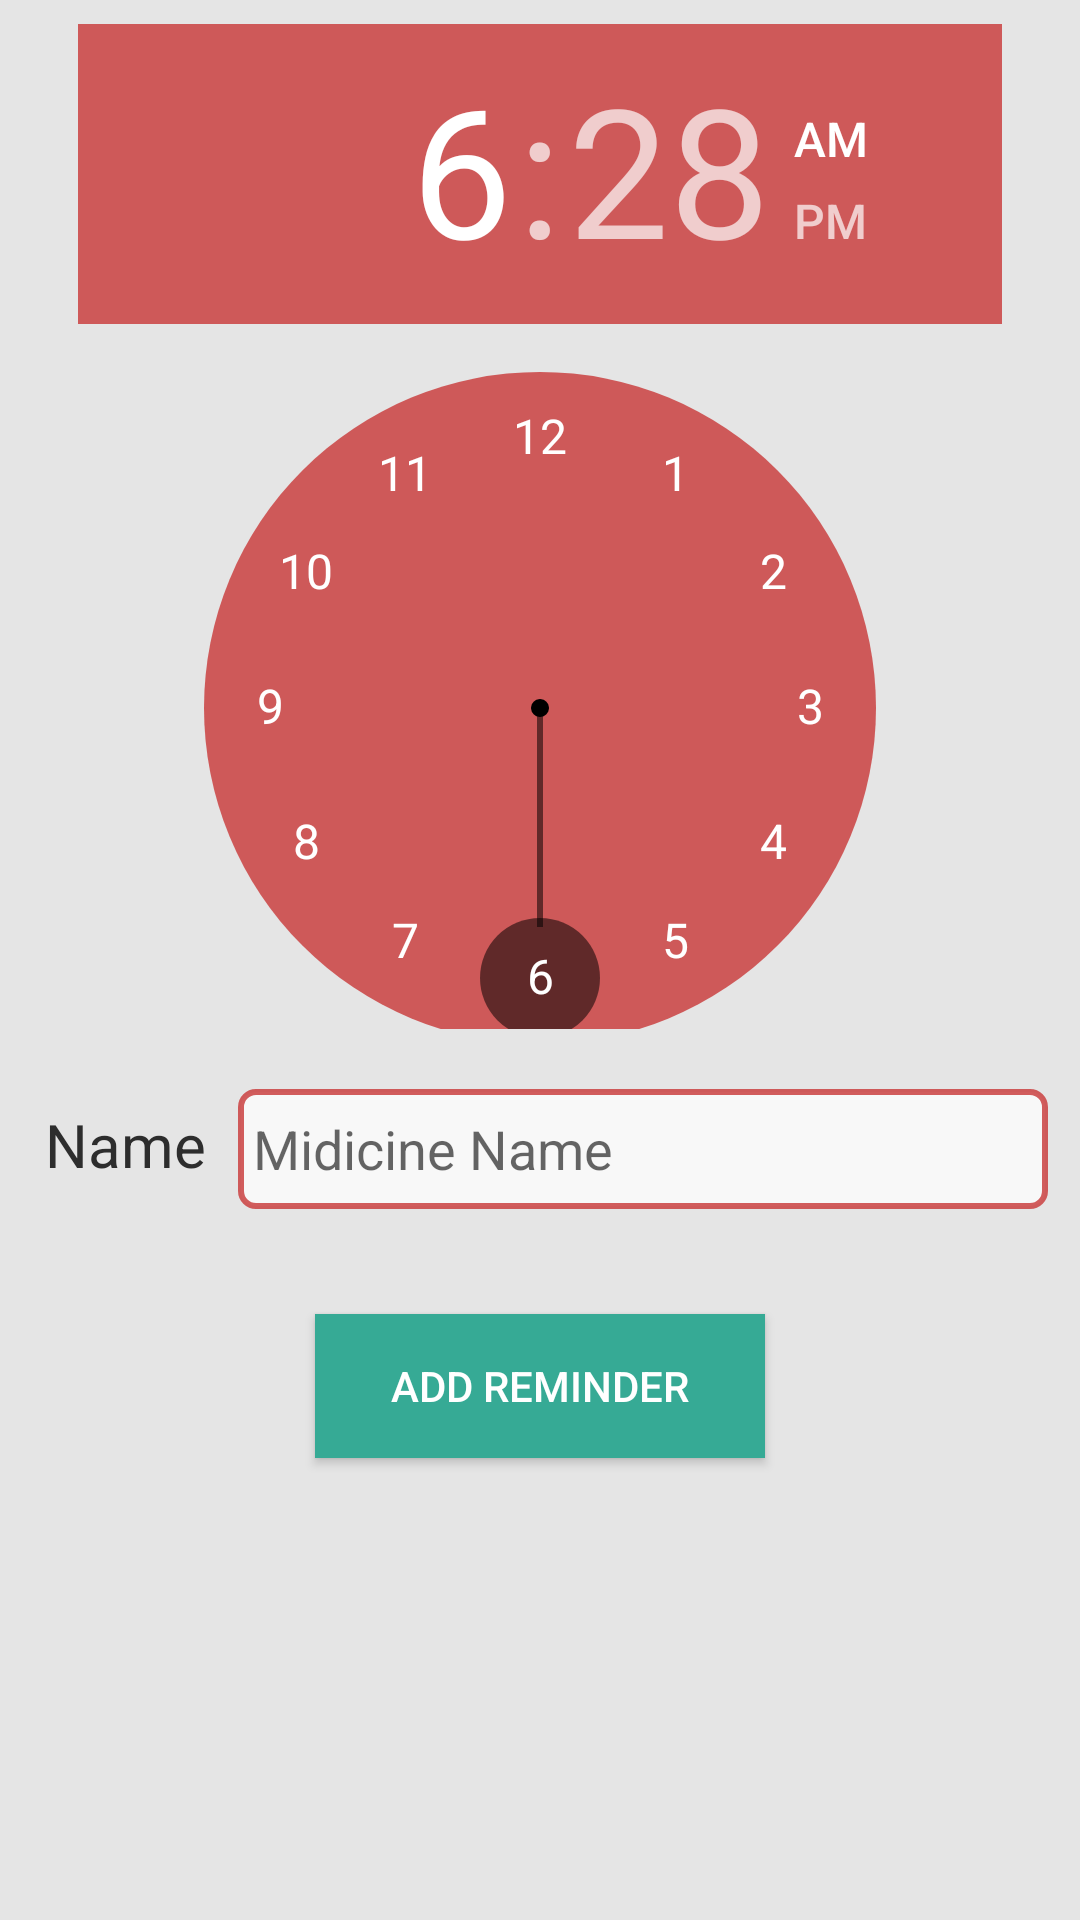

The Android layout XML behind this screen, and the referenced resources:
<!-- AndroidManifest.xml: activity theme AppTheme.NoActionBar -->
<!-- res/layout/activity_add_reminder.xml -->
<?xml version="1.0" encoding="utf-8"?>
<android.support.constraint.ConstraintLayout xmlns:android="http://schemas.android.com/apk/res/android"
    xmlns:app="http://schemas.android.com/apk/res-auto"
    xmlns:tools="http://schemas.android.com/tools"
    android:layout_width="match_parent"
    android:layout_height="match_parent"
    android:background="@color/dark_white"
    tools:context="com.example.crazynet.medicalhub.AddReminderActivity">

    <TimePicker
        android:id="@+id/timePicker"
        android:layout_width="308dp"
        android:layout_height="335dp"
        app:layout_constraintLeft_toLeftOf="parent"
        app:layout_constraintRight_toRightOf="parent"
        app:layout_constraintTop_toTopOf="parent"
        app:layout_constraintBottom_toBottomOf="parent"
        app:layout_constraintVertical_bias="0.0"
        android:numbersBackgroundColor="@color/red_light"
        style="@style/myTimePickerStyle"
        android:layout_marginTop="8dp"
        android:layout_marginLeft="8dp"
        android:layout_marginRight="8dp"
        android:layout_marginStart="8dp"
        android:layout_marginEnd="8dp" />

    <TextView
        android:id="@+id/txt_name_medical"
        android:layout_width="wrap_content"
        android:layout_height="wrap_content"
        android:text="Name"
        android:textColor="@color/black"
        android:textSize="20sp"
        app:layout_constraintTop_toBottomOf="@id/timePicker"
        app:layout_constraintStart_toStartOf="parent"
        android:layout_marginTop="25dp"
        android:layout_marginStart="15dp"/>

    <EditText
        android:id="@+id/name_medical"
        android:layout_width="270dp"
        android:layout_height="40dp"
        android:hint="Midicine Name"
        android:padding="5dp"
        android:background="@drawable/edit_text_background"
        app:layout_constraintStart_toEndOf="@id/txt_name_medical"
        app:layout_constraintTop_toBottomOf="@id/timePicker"
        app:layout_constraintEnd_toEndOf="parent"
        android:layout_marginTop="20dp"
        />

    <Button
        android:id="@+id/btn_add_reminder"
        android:layout_width="150dp"
        android:layout_height="wrap_content"
        android:text="Add Reminder"
        android:textColor="@color/white"
        android:padding="10dp"
        android:background="@drawable/btn_back"
        app:layout_constraintTop_toBottomOf="@id/name_medical"
        app:layout_constraintStart_toStartOf="parent"
        app:layout_constraintEnd_toEndOf="parent"
        android:layout_marginTop="35dp"
        />

</android.support.constraint.ConstraintLayout>
<!-- resources referenced by this layout -->
<resources>
  <color name="black">#2D2D2D</color>
  <color name="dark_white">#E5E5E5</color>
  <color name="red_light">#ddCB4545</color>
  <color name="white">#fff</color>
  <!-- drawable btn_back (drawable) -->
  <?xml version="1.0" encoding="utf-8"?>
  <shape xmlns:android="http://schemas.android.com/apk/res/android">
      <solid android:color="@color/green"/>
  
      <padding android:left="0dp" android:top="0dp"
          android:right="0dp" android:bottom="0dp" />
  </shape>
  <!-- drawable edit_text_background (drawable) -->
  <?xml version="1.0" encoding="utf-8"?>
  <shape xmlns:android="http://schemas.android.com/apk/res/android">
  
      <stroke android:width="2dp"
          android:color="@color/red_light" />
  
  <solid android:color="@color/Lightwhite"/>
  
      <padding android:left="1dp"
          android:top="1dp"
          android:right="1dp"
          android:bottom="1dp" />
  
      <corners android:bottomRightRadius="5dp"
          android:bottomLeftRadius="5dp"
          android:topLeftRadius="5dp"
          android:topRightRadius="5dp" />
  </shape>
  <style name="myTimePickerStyle" parent="@android:style/Widget.Material.Light.TimePicker">
          <item name="android:numbersTextColor">#ffffff</item>
          <item name="android:numbersBackgroundColor">@color/red_light</item>
          <item name="android:numbersSelectorColor">#88000000</item>
          <item name="android:headerBackground">@color/red_light</item>
      </style>
  <style name="AppTheme.NoActionBar">
          <item name="windowActionBar">false</item>
          <item name="windowNoTitle">true</item>
          <item name="android:statusBarColor">#9a3ba3</item>
      </style>
  <color name="green">#36AA95</color>
  <color name="Lightwhite">#bbffffff</color>
</resources>
